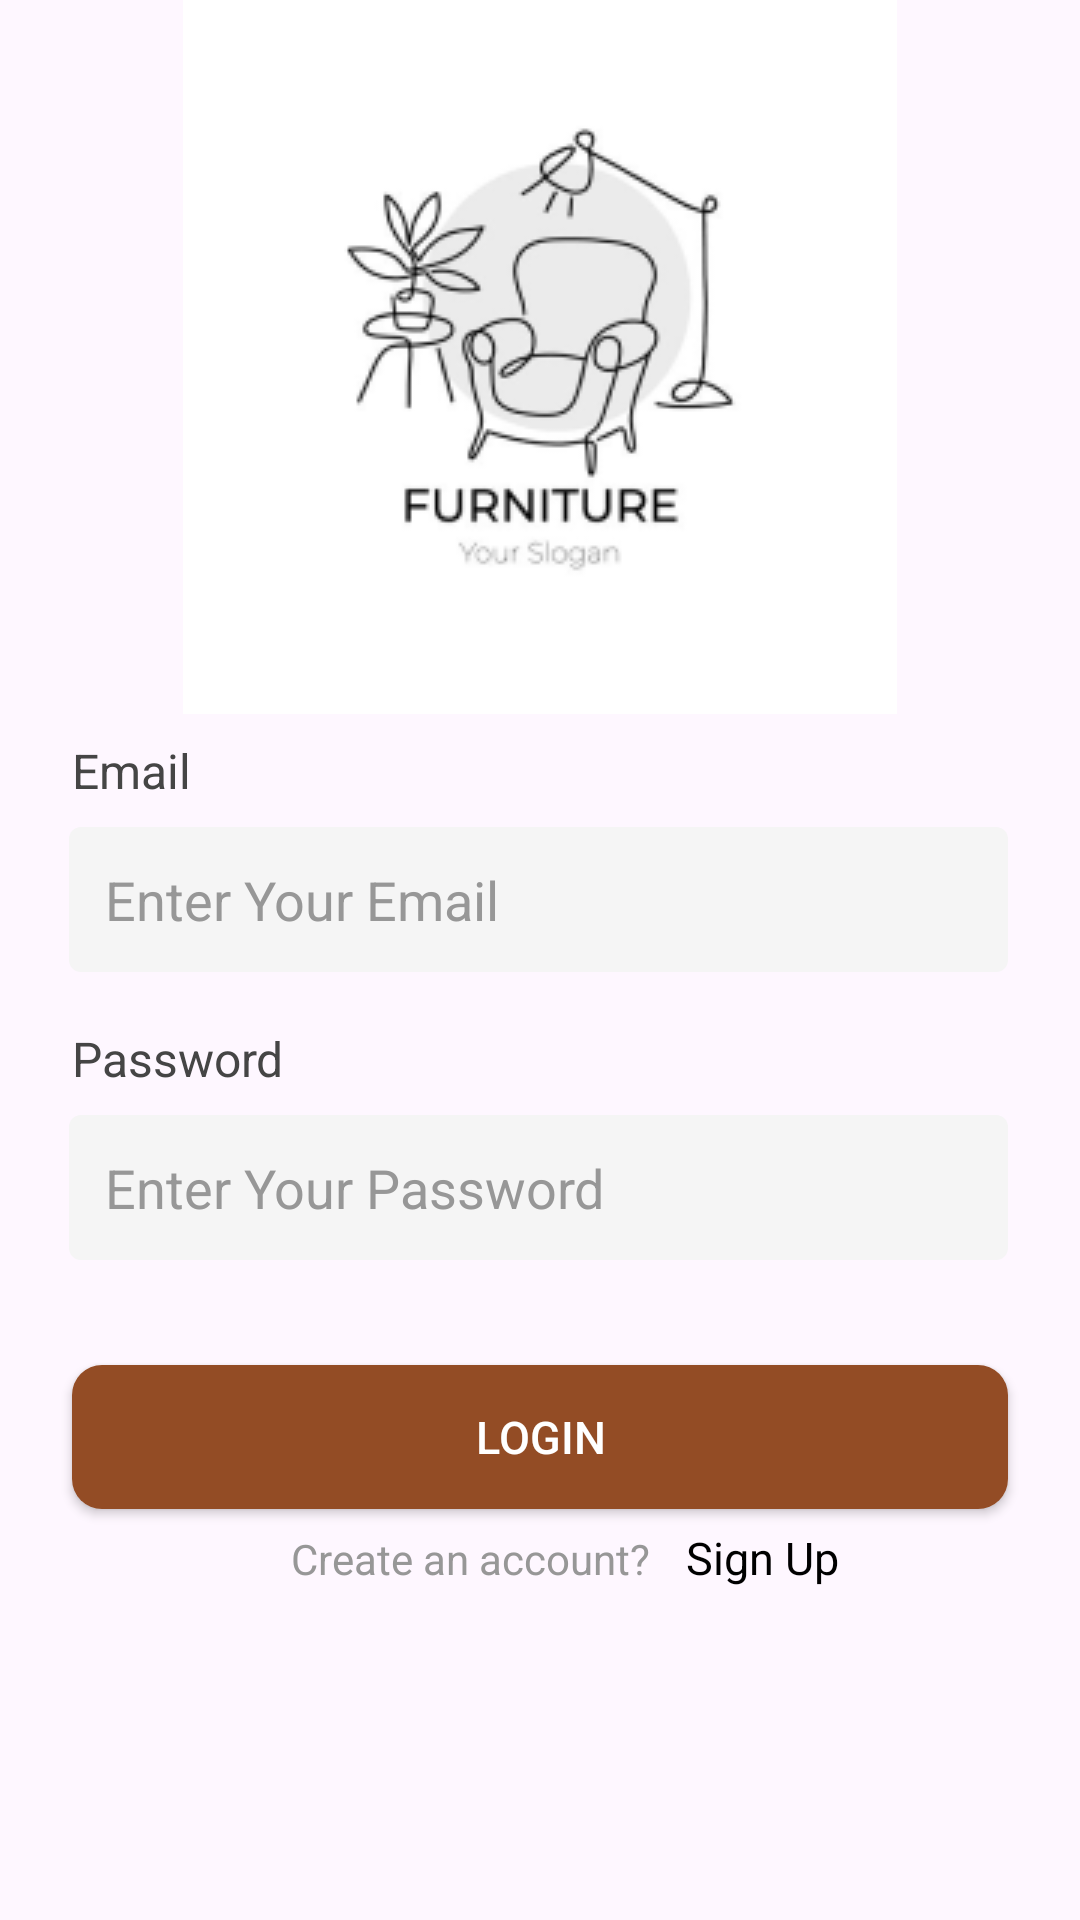

Produce the Android XML layout that renders to this screen, including the resource entries it uses.
<!-- AndroidManifest.xml: application theme Theme.Material3.Light.NoActionBar -->
<!-- res/layout/fragment_login.xml -->
<?xml version="1.0" encoding="utf-8"?>
<ScrollView xmlns:android="http://schemas.android.com/apk/res/android"
    xmlns:app="http://schemas.android.com/apk/res-auto"
    xmlns:tools="http://schemas.android.com/tools"
    android:layout_width="match_parent"
    android:layout_height="match_parent"
    tools:context=".LoginFragment">

   <androidx.constraintlayout.widget.ConstraintLayout
       android:layout_width="match_parent"
       android:layout_height="match_parent">
   <ImageView
       android:id="@+id/productImage"
       android:layout_width="match_parent"
       android:layout_height="wrap_content"
       android:layout_marginStart="61dp"
       android:layout_marginEnd="61dp"
       android:src="@drawable/furniture_photo"
       app:layout_constraintEnd_toEndOf="parent"
       app:layout_constraintStart_toStartOf="parent"
       app:layout_constraintTop_toTopOf="parent" />

   <TextView
       android:id="@+id/textView3"
       android:layout_width="wrap_content"
       android:layout_height="wrap_content"
       android:layout_marginStart="24dp"
       android:layout_marginTop="18dp"
       android:text="Password"
       android:textColor="#454545"
       android:textSize="16sp"
       app:layout_constraintStart_toStartOf="parent"
       app:layout_constraintTop_toBottomOf="@+id/email_editText" />

   <EditText
       android:id="@+id/password_editText"
       android:layout_width="match_parent"
       android:layout_height="wrap_content"
       android:layout_marginStart="23dp"
       android:layout_marginTop="8dp"
       android:layout_marginEnd="24dp"
       android:background="@drawable/edit_text_background"
       android:ems="10"
       android:hint="Enter Your Password"
       android:paddingStart="12dp"
       android:paddingTop="12dp"
       android:paddingBottom="12dp"
       android:textColorHint="#979797"
       app:layout_constraintEnd_toEndOf="parent"
       app:layout_constraintStart_toStartOf="parent"
       app:layout_constraintTop_toBottomOf="@+id/textView3" />

   <TextView
       android:id="@+id/email_textView"
       android:layout_width="wrap_content"
       android:layout_height="wrap_content"
       android:layout_marginStart="24dp"
       android:layout_marginTop="8dp"
       android:text="Email"
       android:textColor="#454545"
       android:textSize="16sp"
       app:layout_constraintStart_toStartOf="parent"
       app:layout_constraintTop_toBottomOf="@+id/productImage" />

   <EditText
       android:id="@+id/email_editText"
       android:layout_width="match_parent"
       android:layout_height="wrap_content"
       android:layout_marginStart="23dp"
       android:layout_marginTop="8dp"
       android:layout_marginEnd="24dp"
       android:background="@drawable/edit_text_background"
       android:hint="Enter Your Email"
       android:inputType="textEmailAddress"
       android:paddingLeft="12dp"
       android:paddingTop="12dp"
       android:paddingBottom="12dp"
       android:textColorHint="#979797"
       app:layout_constraintEnd_toEndOf="parent"
       app:layout_constraintHorizontal_bias="0.0"
       app:layout_constraintStart_toStartOf="parent"
       app:layout_constraintTop_toBottomOf="@+id/email_textView" />

   <androidx.appcompat.widget.AppCompatButton
       android:id="@+id/loginButton"
       android:layout_width="match_parent"
       android:layout_height="wrap_content"
       android:layout_marginStart="24dp"
       android:layout_marginTop="35dp"
       android:layout_marginEnd="24dp"
       android:background="@drawable/button_background"
       android:paddingTop="11dp"
       android:paddingBottom="11dp"
       android:text="Login"
       android:textColor="@color/white"
       android:textSize="15sp"
       app:layout_constraintEnd_toEndOf="parent"
       app:layout_constraintStart_toStartOf="parent"
       app:layout_constraintTop_toBottomOf="@+id/password_editText" />

   <TextView
       android:id="@+id/textView4"
       android:layout_width="wrap_content"
       android:layout_height="wrap_content"
       android:layout_marginStart="97dp"
       android:layout_marginTop="7dp"
       android:text="Create an account?"
       android:textColor="#979797"
       android:textSize="14sp"
       app:layout_constraintStart_toStartOf="parent"
       app:layout_constraintTop_toBottomOf="@+id/loginButton" />

   <TextView
       android:id="@+id/signup_textView"
       android:layout_width="wrap_content"
       android:layout_height="wrap_content"
       android:layout_marginStart="12dp"
       android:layout_marginTop="6dp"
       android:text="Sign Up"
       android:textColor="@color/black"
       android:textSize="15sp"
       app:layout_constraintStart_toEndOf="@+id/textView4"
       app:layout_constraintTop_toBottomOf="@+id/loginButton" />

   </androidx.constraintlayout.widget.ConstraintLayout>
</ScrollView>
<!-- resources referenced by this layout -->
<resources>
  <color name="black">#FF000000</color>
  <color name="white">#FFFFFFFF</color>
  <!-- drawable button_background (drawable) -->
  <?xml version="1.0" encoding="utf-8"?>
  <shape xmlns:android="http://schemas.android.com/apk/res/android">
  
      <corners android:radius="10dp"/>
      <solid android:color="#934C25"/>
  </shape>
  <!-- drawable edit_text_background (drawable) -->
  <?xml version="1.0" encoding="utf-8"?>
  <shape xmlns:android="http://schemas.android.com/apk/res/android">
  
      <corners android:radius="4dp"/>
      <solid android:color="#F5F5F5"/>
  </shape>
  <!-- drawable furniture_photo: png bitmap (drawable-v24, 14641 bytes) -->
</resources>
